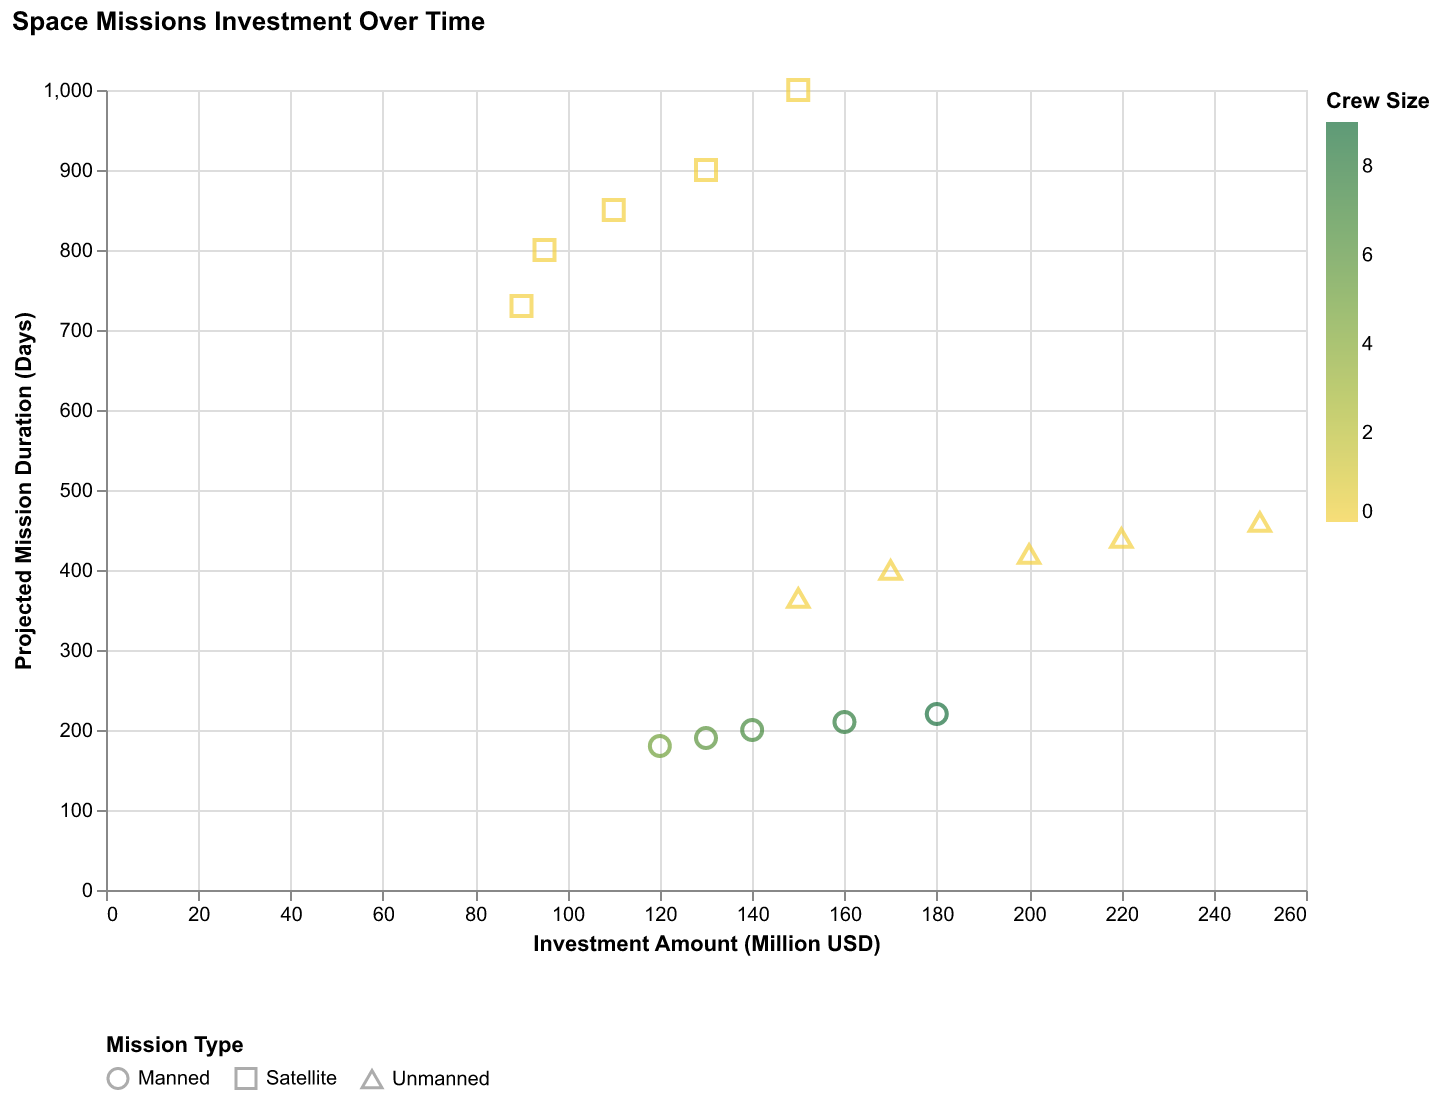

Values plotted in this chart, from the file beside it:
Year, Mission Type, Investment Amount ($M), Mission Duration (Days), Crew Size
2023, Manned, 120, 180, 5
2023, Unmanned, 150, 365, 0
2023, Satellite, 90, 730, 0
2024, Manned, 130, 190, 6
2024, Unmanned, 170, 400, 0
2024, Satellite, 95, 800, 0
2025, Manned, 140, 200, 7
2025, Unmanned, 200, 420, 0
2025, Satellite, 110, 850, 0
2026, Manned, 160, 210, 8
2026, Unmanned, 220, 440, 0
2026, Satellite, 130, 900, 0
2027, Manned, 180, 220, 9
2027, Unmanned, 250, 460, 0
2027, Satellite, 150, 1000, 0
